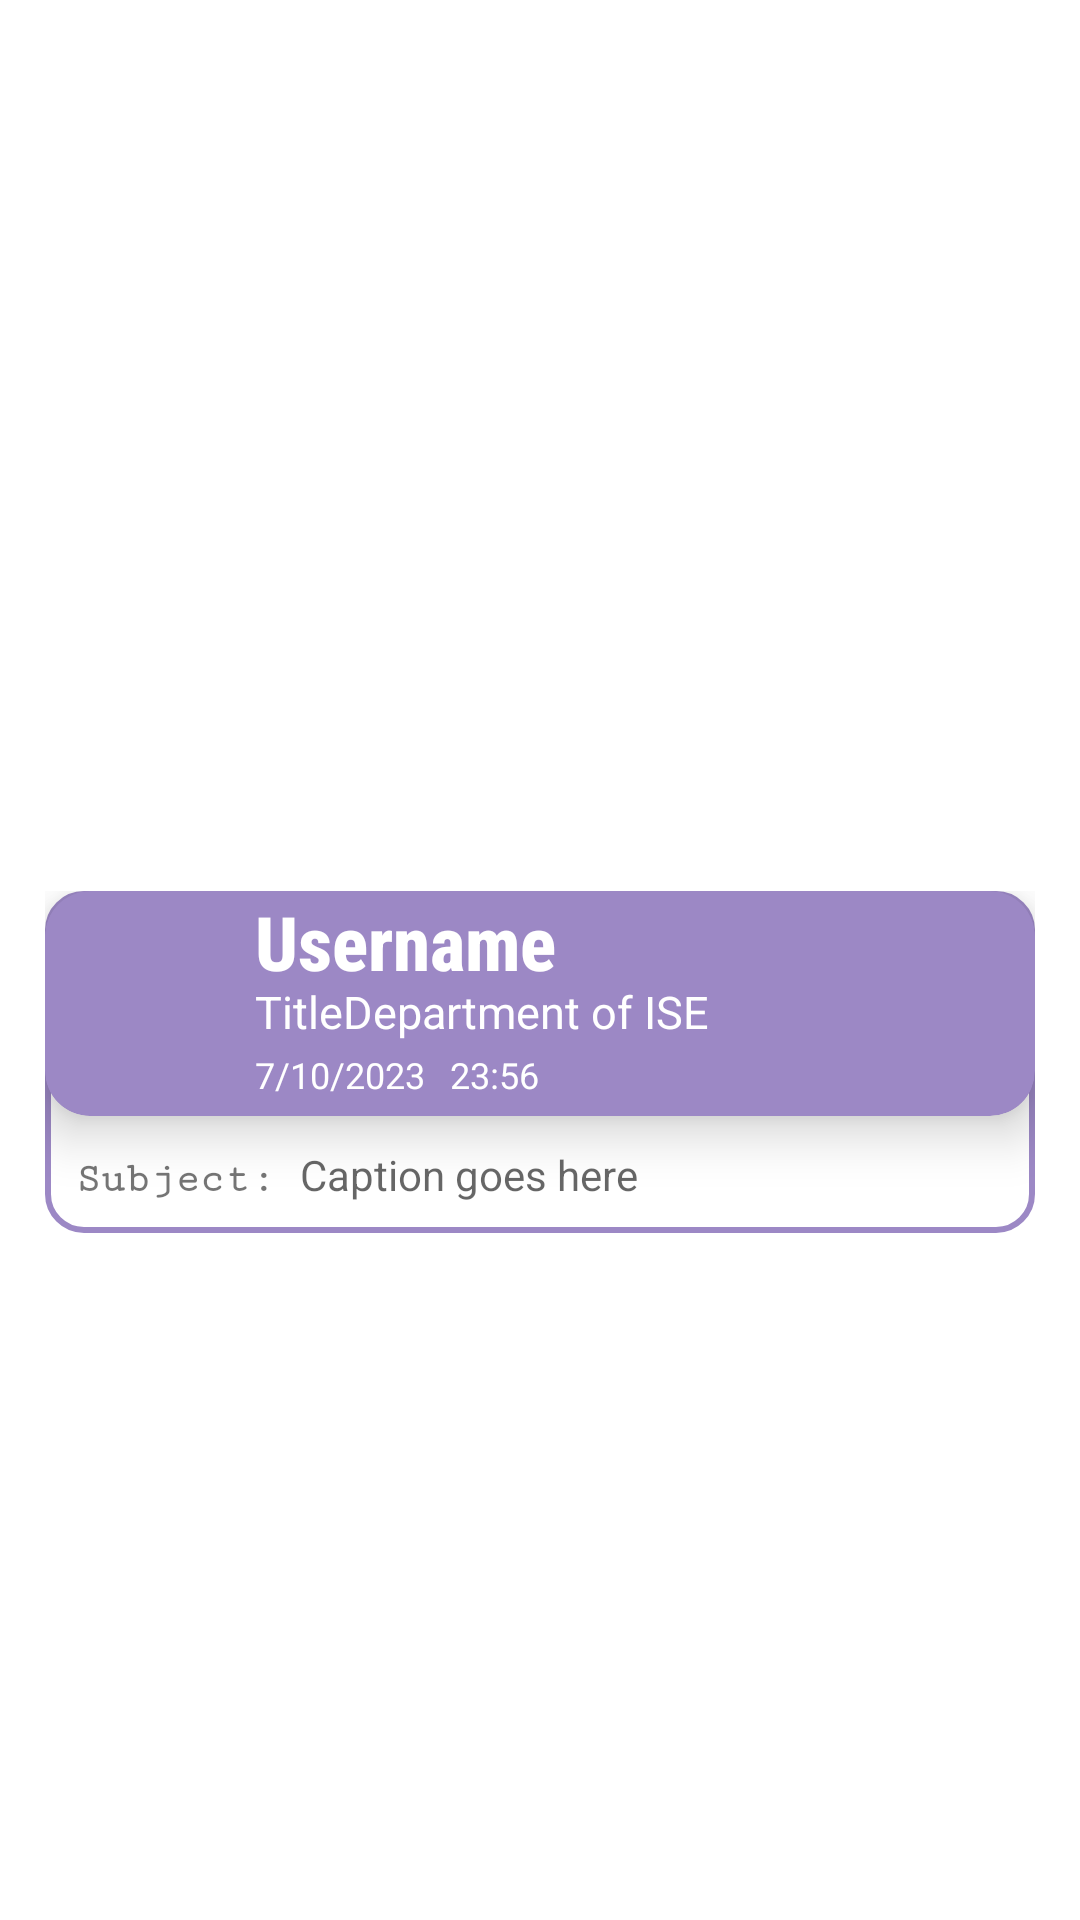

The Android layout XML behind this screen, and the referenced resources:
<!-- AndroidManifest.xml: application theme Theme.Demoforproj -->
<!-- res/layout/custom_for_dispnot.xml -->
<?xml version="1.0" encoding="utf-8"?>
<LinearLayout
    xmlns:android="http://schemas.android.com/apk/res/android"
    xmlns:app="http://schemas.android.com/apk/res-auto"
    xmlns:tools="http://schemas.android.com/tools"
    android:layout_width="match_parent"
    android:layout_height="wrap_content"
    android:gravity="center"
    android:orientation="vertical">
    <RelativeLayout
        android:layout_width="wrap_content"
        android:layout_height="wrap_content"
        android:layout_marginBottom="15dp"
        android:background="@drawable/border_draw"
        android:id="@+id/postlayout"
        android:visibility="invisible"
        android:padding="10dp">

        <TextView
            android:layout_width="wrap_content"
            android:layout_height="wrap_content"
            android:layout_centerVertical="true"
            android:text="Create your Post"
            android:textSize="20dp" />

        <Button
            android:id="@+id/button"
            android:layout_width="110dp"
            android:layout_height="wrap_content"
            android:layout_marginStart="180dp"
            app:cornerRadius="15dp"
            android:backgroundTint="@color/newpurp"
            android:text="POST" />

    </RelativeLayout>

    <LinearLayout
        android:id="@+id/linout"
        android:background="@drawable/border_draw"
        android:orientation="vertical"
        android:layout_marginBottom="15dp"
        android:layout_marginEnd="15dp"
        android:layout_width="match_parent"
        android:layout_height="wrap_content"
        android:layout_marginStart="15dp">

        <androidx.cardview.widget.CardView
            android:id="@+id/cardView"
            android:layout_width="match_parent"
            android:layout_height="75dp"
            app:cardElevation="10dp"
            app:cardCornerRadius="15dp"
            android:backgroundTint="@color/newpurp"
            app:layout_constraintBottom_toBottomOf="parent"
            app:layout_constraintTop_toTopOf="parent"
            app:layout_constraintVertical_bias="0.068"
            tools:layout_editor_absoluteX="-16dp">

            <ImageView
                android:id="@+id/dpic"
                android:layout_width="54dp"
                android:layout_height="88dp"
                android:layout_marginStart="10dp"
                android:layout_marginTop="-10dp"
                android:src="@drawable/baseline_account_circle_24" />

            <TextView
                android:id="@+id/duname"
                android:layout_width="wrap_content"
                android:layout_height="wrap_content"
                android:layout_marginStart="70dp"
                android:layout_marginTop="0dp"
                android:fontFamily="sans-serif-condensed-medium"
                android:text="Username"
                android:textColor="@android:color/white"
                android:textSize="25dp"
                android:layout_marginEnd="20dp"
                android:singleLine="true"
                android:textStyle="bold" />

            <androidx.constraintlayout.widget.ConstraintLayout
                android:layout_width="match_parent"
                android:layout_height="wrap_content"
                android:layout_marginStart="70dp"
                android:layout_marginTop="30dp">

                <TextView
                    android:id="@+id/titid"
                    android:layout_width="wrap_content"
                    android:layout_height="wrap_content"
                    android:text="Title"
                    android:textColor="@color/white"
                    android:textSize="15dp"
                    app:layout_constraintStart_toStartOf="parent"
                    app:layout_constraintTop_toTopOf="parent" />

                <TextView
                    android:id="@+id/depid"
                    android:layout_width="wrap_content"
                    android:layout_height="wrap_content"
                    android:text="Department of ISE"
                    android:textColor="@color/white"
                    android:textSize="15dp"
                    app:layout_constraintStart_toEndOf="@+id/titid"
                    app:layout_constraintTop_toTopOf="parent" />

            </androidx.constraintlayout.widget.ConstraintLayout>



            <TextView
                android:id="@+id/ddate"
                android:layout_width="65dp"
                android:layout_height="wrap_content"
                android:layout_marginStart="70dp"
                android:layout_marginTop="53dp"
                android:text="7/10/2023"
                android:textSize="12dp"
                android:textColor="@android:color/white" />

            <TextView
                android:id="@+id/dtime"
                android:layout_width="40dp"
                android:layout_height="wrap_content"
                android:layout_marginStart="135dp"
                android:layout_marginTop="53dp"
                android:text="23:56"
                android:textSize="12dp"
                android:textColor="@android:color/white" />

        </androidx.cardview.widget.CardView>
        <LinearLayout
            android:layout_width="match_parent"
            android:layout_height="wrap_content"
            android:layout_margin="10dp">
            <TextView
                android:layout_width="wrap_content"
                android:layout_height="wrap_content"
                android:text="Subject: "
                android:textStyle="bold"
                android:fontFamily="serif-monospace"/>
            <TextView
                android:layout_width="wrap_content"
                android:layout_height="wrap_content"
                android:id="@+id/subj"
                android:hint="Caption goes here"/>
        </LinearLayout>
        <androidx.recyclerview.widget.RecyclerView
            android:layout_width="match_parent"
            android:layout_height="270dp"
            android:layout_marginStart="10dp"
            android:layout_marginEnd="10dp"
            android:visibility="gone"
            android:id="@+id/sliderr"/>


        
        
        
        
        
        
        
        



        <androidx.recyclerview.widget.RecyclerView
            android:id="@+id/recyclerview_gallery_pdf"
            android:layout_marginTop="10dp"
            android:layout_width="match_parent"
            android:layout_height="wrap_content"
            android:scrollbarStyle="outsideOverlay"
            android:visibility="gone"
            android:layout_marginStart="10dp"
            android:paddingBottom="20dp"
            android:layout_marginEnd="10dp"
            android:scrollbars="vertical" />

    </LinearLayout>

</LinearLayout>
<!-- resources referenced by this layout -->
<resources>
  <color name="newpurp">#9c88c5</color>
  <color name="white">#FFFFFFFF</color>
  <!-- drawable border_draw (drawable) -->
  <?xml version="1.0" encoding="utf-8"?>
  <layer-list xmlns:android="http://schemas.android.com/apk/res/android">
      
      <item android:drawable="@android:color/white" />
  
      
      <item>
          <shape
              android:shape="rectangle">
              <solid android:color="@android:color/transparent" />
              <stroke
                  android:width="2dp"
                  android:color="@color/newpurp"
              />
              <corners android:radius="12dp"/>
  
          </shape>
      </item>
  </layer-list>
  <style name="Theme.Demoforproj" parent="Theme.MaterialComponents.DayNight.NoActionBar">
          
          <item name="colorPrimary">@color/lavender</item>
          <item name="colorPrimaryVariant">@color/lavender</item>
          <item name="colorOnPrimary">@color/white</item>
          
          <item name="colorSecondary">@color/teal_200</item>
          <item name="colorSecondaryVariant">@color/teal_700</item>
          <item name="colorOnSecondary">@color/black</item>
          
          <item name="android:statusBarColor">#00000000</item>
          
      </style>
  <color name="lavender">#8692f7</color>
  <color name="teal_200">#FF03DAC5</color>
  <color name="teal_700">#FF018786</color>
  <color name="black">#FF000000</color>
</resources>
